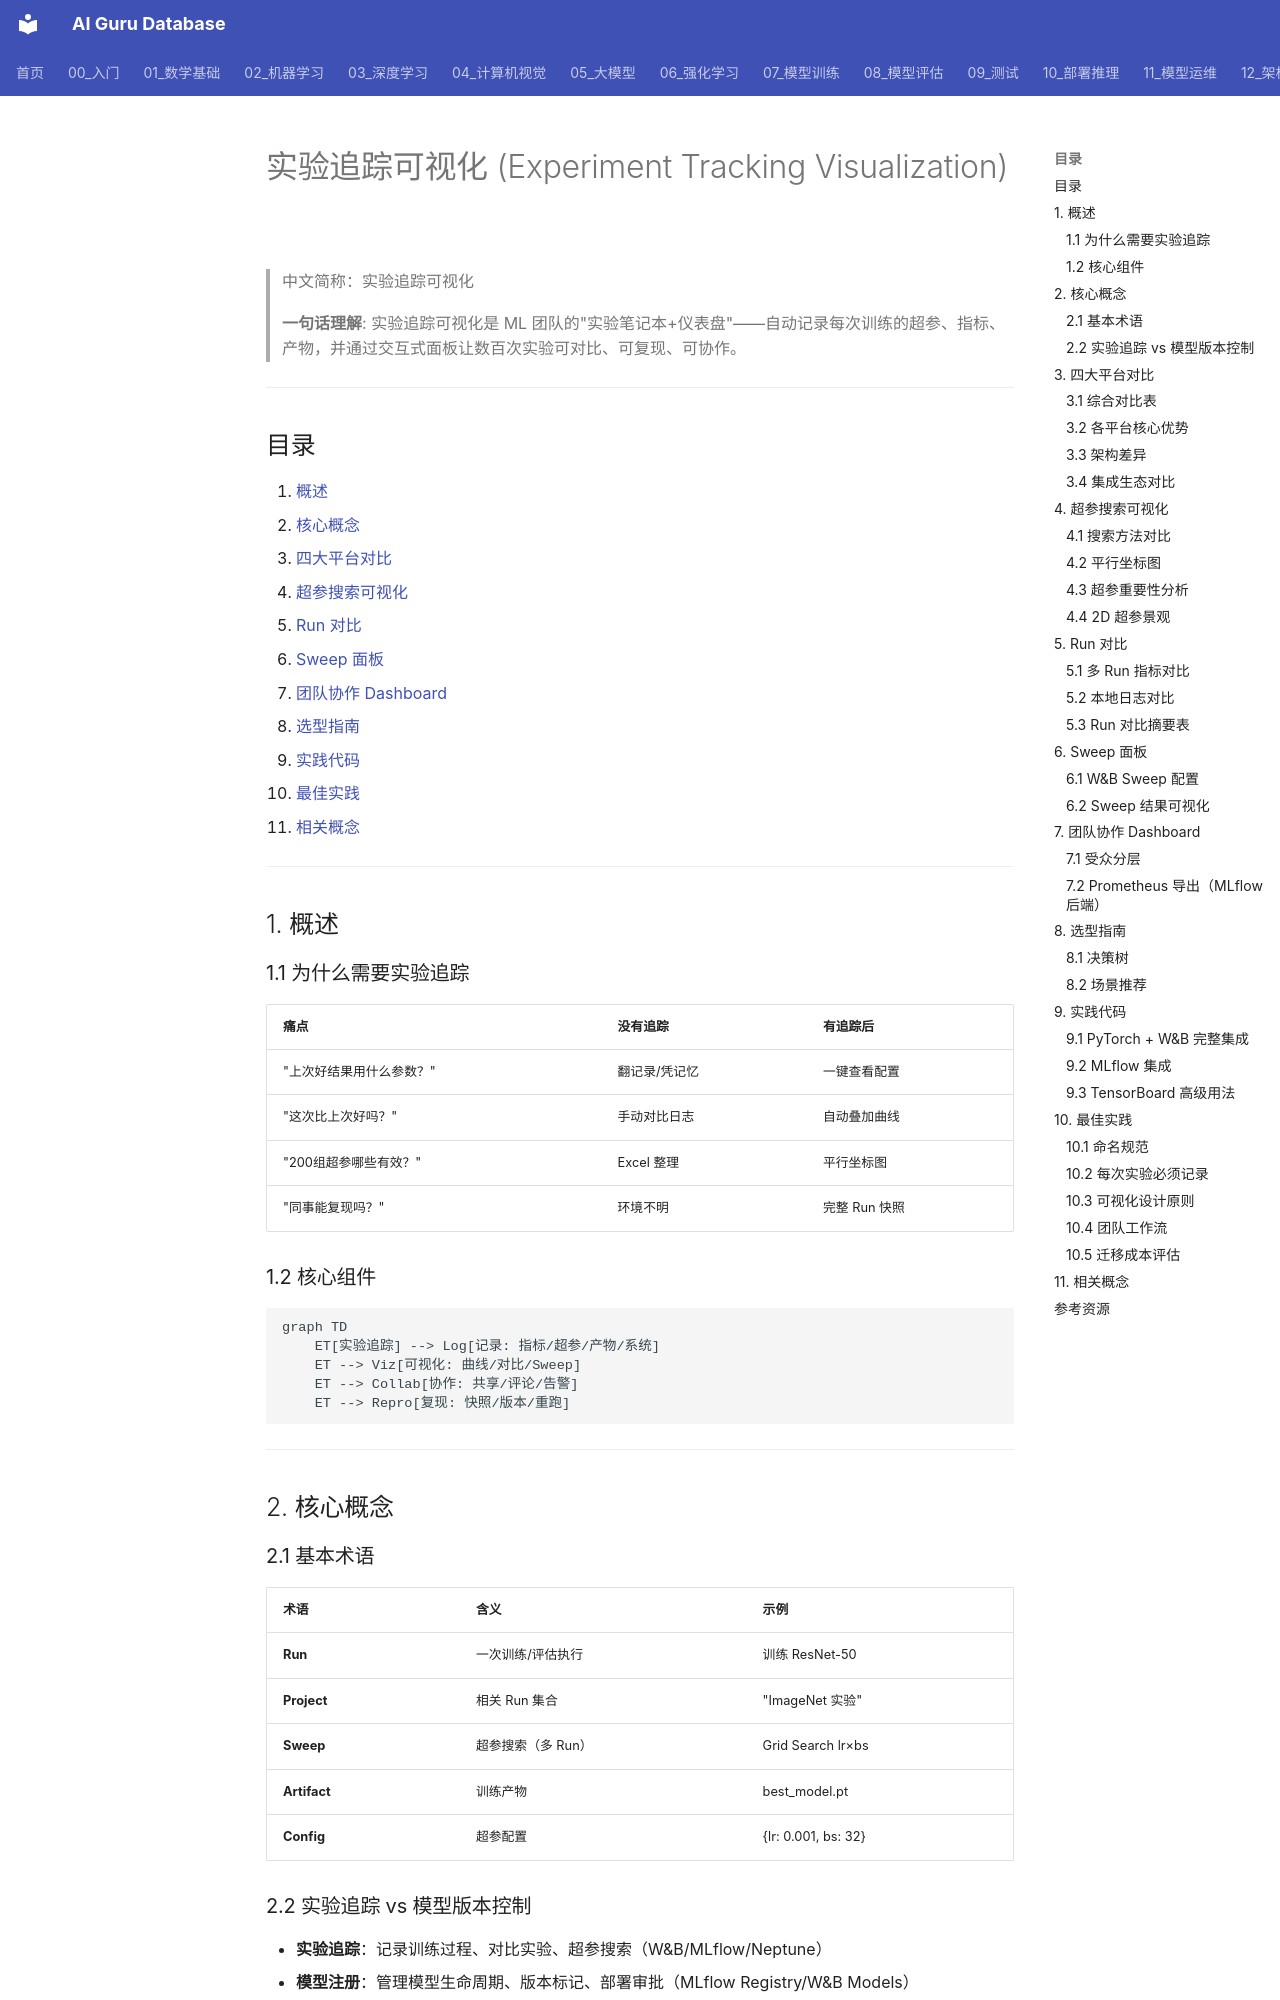

repository: ai-guru-global/ai-guru-database · page: 94_可视化/02_训练可视化/03_实验追踪_可视化/index.html · generator: mkdocs

---
title: '实验追踪可视化 (Experiment Tracking Visualization)'
category: '94-visualization'
tags: ["visualization", "experiment-tracking", "wandb", "mlflow", "tensorboard", "neptune", "hyperparameter", "sweep"]
summary: '> **一句话理解**: 实验追踪可视化是 ML 团队的"实验笔记本+仪表盘"——自动记录每次训练的超参、指标、产物，并通过交互式面板让数百次实验可对比、可复现、可协作。'
created: '2026-07-19'
updated: '2026-07-19'
tier: core
aliases:
  - "Experiment Tracking Visualization"
  - Experiment_Tracking_Visualization
sources: []

name_zh: "实验追踪可视化"
---
# 实验追踪可视化 (Experiment Tracking Visualization)

> 中文简称：实验追踪可视化

> **一句话理解**: 实验追踪可视化是 ML 团队的"实验笔记本+仪表盘"——自动记录每次训练的超参、指标、产物，并通过交互式面板让数百次实验可对比、可复现、可协作。

---

## 目录

1. [概述](#1-概述)
2. [核心概念](#2-核心概念)
3. [四大平台对比](#3-四大平台对比)
4. [超参搜索可视化](#4-超参搜索可视化)
5. [Run 对比](#5-run-对比)
6. [Sweep 面板](#6-sweep-面板)
7. [团队协作 Dashboard](#7-团队协作-dashboard)
8. [选型指南](#8-选型指南)
9. [实践代码](#9-实践代码)
10. [最佳实践](#10-最佳实践)
11. [相关概念](#11-相关概念)

---

## 1. 概述

### 1.1 为什么需要实验追踪

| 痛点 | 没有追踪 | 有追踪后 |
|------|----------|----------|
| "上次好结果用什么参数？" | 翻记录/凭记忆 | 一键查看配置 |
| "这次比上次好吗？" | 手动对比日志 | 自动叠加曲线 |
| "200组超参哪些有效？" | Excel 整理 | 平行坐标图 |
| "同事能复现吗？" | 环境不明 | 完整 Run 快照 |

### 1.2 核心组件

```mermaid
graph TD
    ET[实验追踪] --> Log[记录: 指标/超参/产物/系统]
    ET --> Viz[可视化: 曲线/对比/Sweep]
    ET --> Collab[协作: 共享/评论/告警]
    ET --> Repro[复现: 快照/版本/重跑]
```

---

## 2. 核心概念

### 2.1 基本术语

| 术语 | 含义 | 示例 |
|------|------|------|
| **Run** | 一次训练/评估执行 | 训练 ResNet-50 |
| **Project** | 相关 Run 集合 | "ImageNet 实验" |
| **Sweep** | 超参搜索（多 Run） | Grid Search lr×bs |
| **Artifact** | 训练产物 | best_model.pt |
| **Config** | 超参配置 | {lr: 0.001, bs: 32} |

### 2.2 实验追踪 vs 模型版本控制

- **实验追踪**：记录训练过程、对比实验、超参搜索（W&B/MLflow/Neptune）
- **模型注册**：管理模型生命周期、版本标记、部署审批（MLflow Registry/W&B Models）

---

## 3. 四大平台对比

### 3.1 综合对比表

| 维度 | W&B | MLflow | TensorBoard | Neptune.ai |
|------|-----|--------|-------------|------------|
| **部署** | SaaS/私有化 | 开源自托管 | 本地 | SaaS/私有化 |
| **价格** | 免费额度+付费 | 完全免费 | 完全免费 | 免费额度+付费 |
| **UI 质量** | ⭐⭐⭐⭐⭐ | ⭐⭐⭐ | ⭐⭐⭐ | ⭐⭐⭐⭐ |
| **超参搜索** | ✅ 强大 | ⚠ 基础 | ❌ | ✅ 强大 |
| **模型注册** | ✅ | ✅ | ❌ | ✅ |
| **协作** | ⭐⭐⭐⭐⭐ | ⭐⭐ | ⭐ | ⭐⭐⭐⭐ |
| **大规模 Run** | ✅ 万级 | ⚠ 千级 | ⚠ 百级 | ✅ 万级 |
| **离线支持** | ⚠ 需同步 | ✅ 本地 | ✅ 本地 | ⚠ 需同步 |
| **学习曲线** | 低 | 中 | 极低 | 低 |
